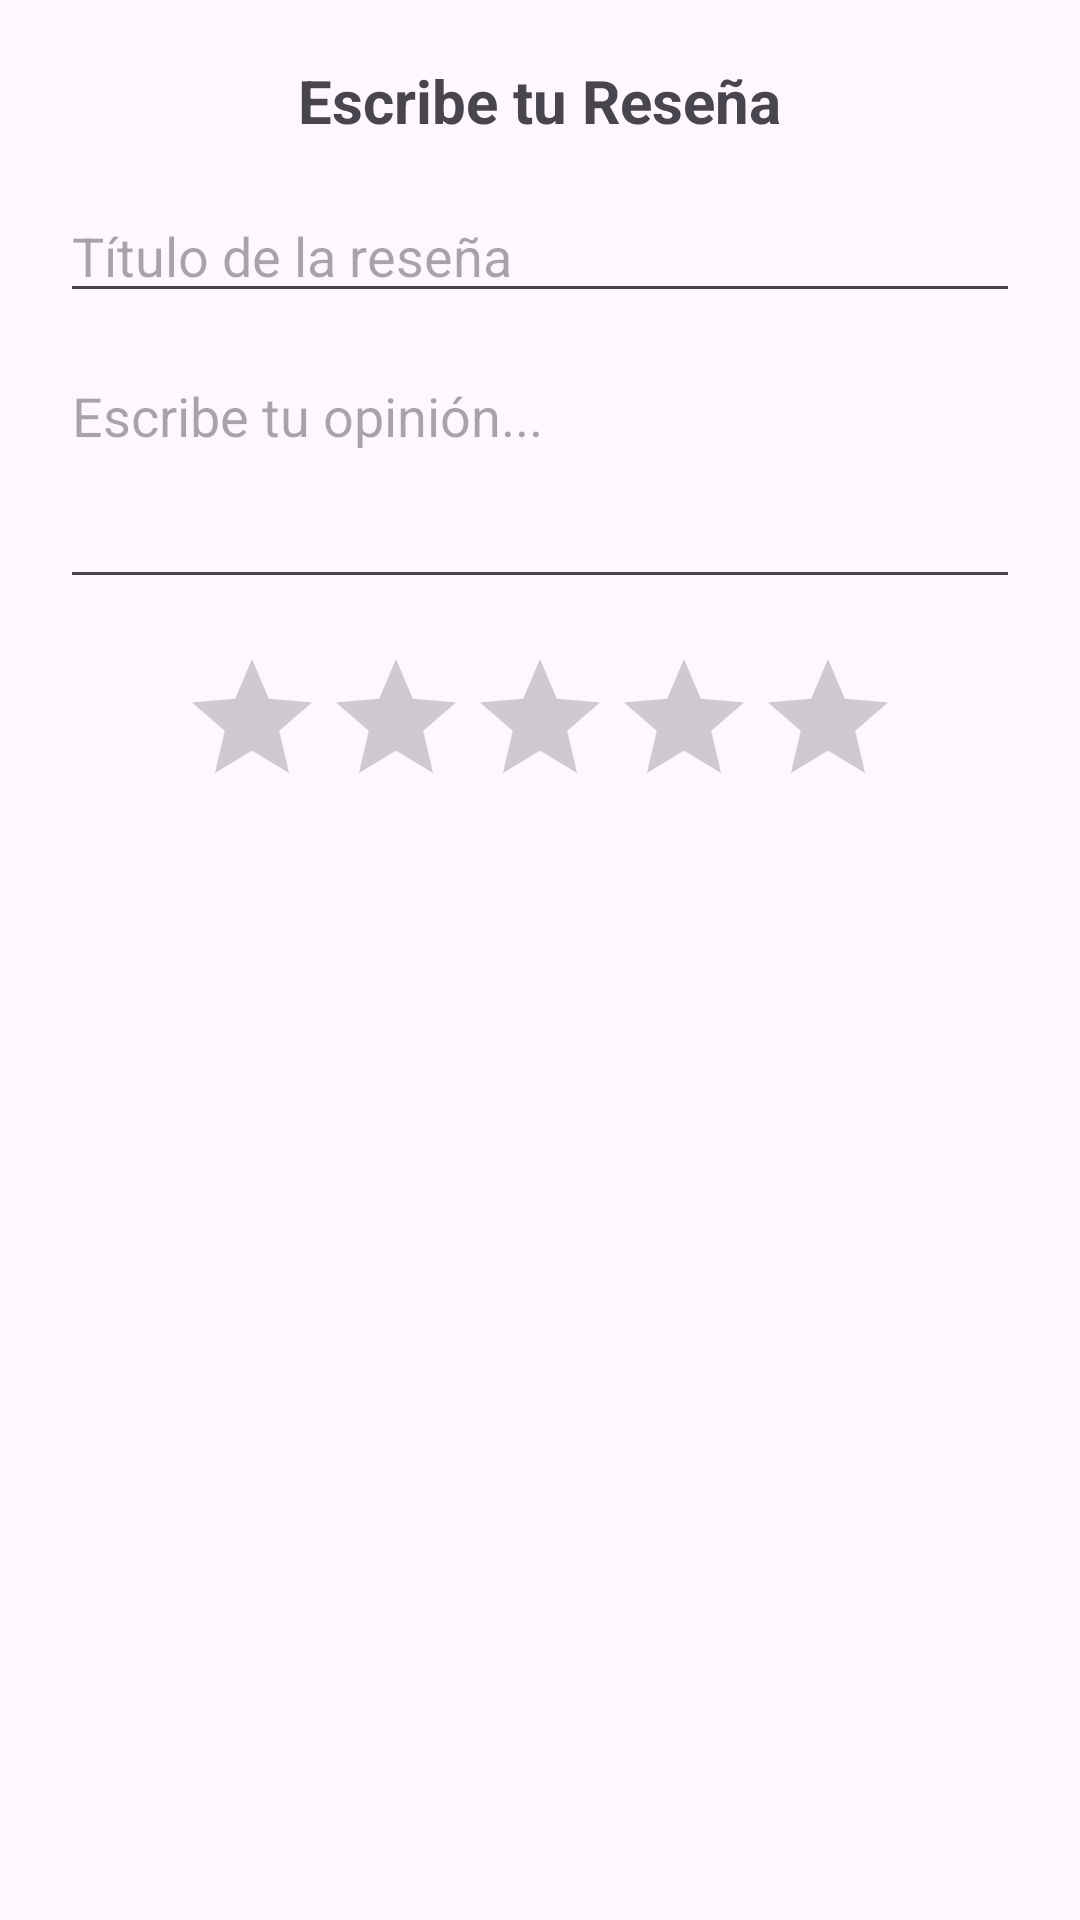

This screen was rendered from an Android layout file. Write that file and the resources it references.
<!-- AndroidManifest.xml: application theme Theme.Proyecto -->
<!-- res/layout/dialog_nueva_resena.xml -->
<?xml version="1.0" encoding="utf-8"?>
<LinearLayout xmlns:android="http://schemas.android.com/apk/res/android"
    android:orientation="vertical"
    android:padding="20dp"
    android:layout_width="match_parent"
    android:layout_height="wrap_content">

    <TextView
        android:layout_width="wrap_content"
        android:layout_height="wrap_content"
        android:text="Escribe tu Reseña"
        android:textSize="20sp"
        android:textStyle="bold"
        android:layout_gravity="center"
        android:layout_marginBottom="16dp"/>

    <EditText
        android:id="@+id/etTitulo"
        android:hint="Título de la reseña"
        android:layout_width="match_parent"
        android:layout_height="wrap_content"
        android:inputType="textCapWords"
        android:layout_marginBottom="12dp"/>

    <EditText
        android:id="@+id/etContenido"
        android:hint="Escribe tu opinión..."
        android:layout_width="match_parent"
        android:layout_height="wrap_content"
        android:minLines="3"
        android:gravity="top"/>

    
    
    <RatingBar
        android:id="@+id/rbPuntuacion"
        android:layout_width="wrap_content"
        android:layout_height="wrap_content"
        android:layout_gravity="center"
        android:numStars="5"
        android:stepSize="1.0"
        android:layout_marginTop="16dp"/>
    

</LinearLayout>
<!-- resources referenced by this layout -->
<resources>
  <style name="Theme.Proyecto" parent="Base.Theme.Proyecto" />
  <style name="Base.Theme.Proyecto" parent="Theme.Material3.DayNight.NoActionBar">
          
          
      </style>
</resources>
